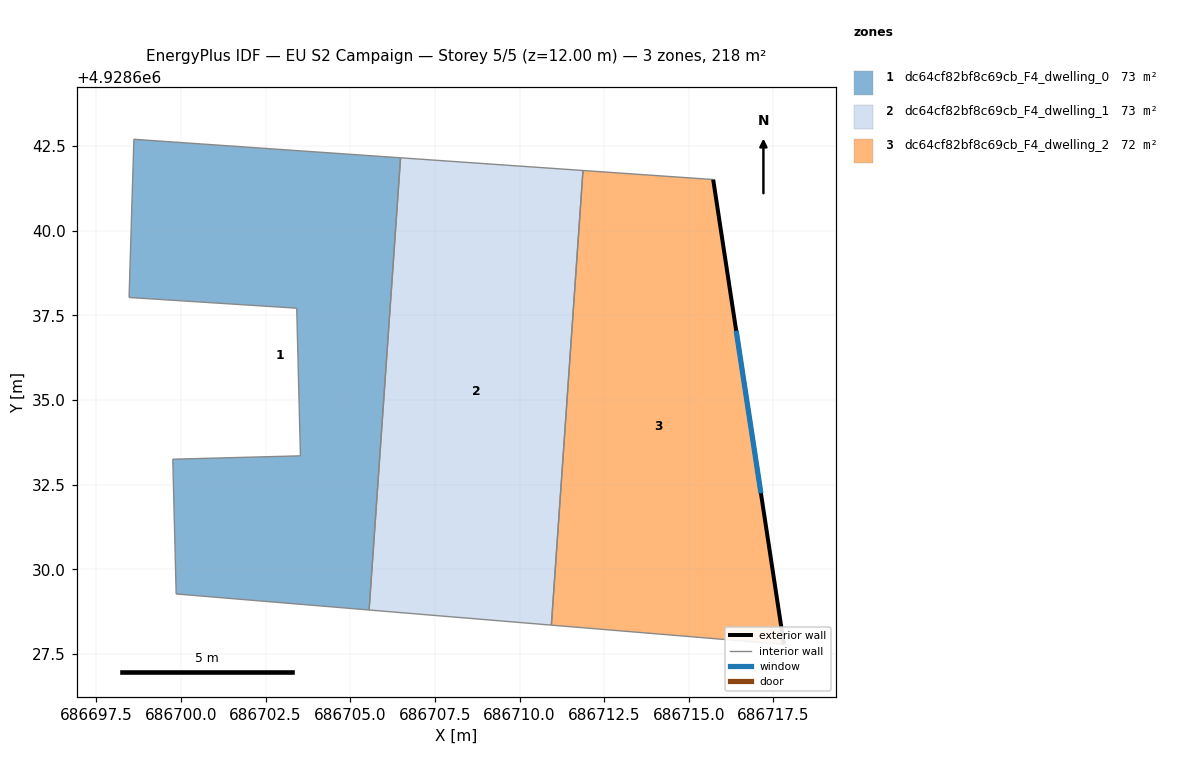
=== STOREY PLAN SPEC (per zone: floor XY polygon, exterior-wall plan segments, windows/doors) ===
zone 1: dc64cf82bf8c69cb_F4_dwelling_0  (72.5 m²)
  floor: (686705.56, 4928628.80) (686706.49, 4928642.16) (686698.61, 4928642.70) (686698.47, 4928638.03) (686703.42, 4928637.71) (686703.53, 4928633.35) (686699.76, 4928633.25) (686699.86, 4928629.27)
  interior walls: 8
zone 2: dc64cf82bf8c69cb_F4_dwelling_1  (72.5 m²)
  floor: (686710.94, 4928628.35) (686711.88, 4928641.78) (686706.49, 4928642.16) (686705.56, 4928628.80)
  interior walls: 4
zone 3: dc64cf82bf8c69cb_F4_dwelling_2  (72.5 m²)
  floor: (686717.81, 4928627.78) (686715.72, 4928641.51) (686711.88, 4928641.78) (686710.94, 4928628.35)
  exterior wall: (686715.72, 4928641.51) – (686717.81, 4928627.78)  [13.9 m]
    window: (686716.40, 4928637.05) – (686717.13, 4928632.25)  [5.1 m²]
  interior walls: 3

=== DERIVED (storey summary) ===
Building: EU S2 Campaign
Storey: 5 of 5  (floor level z = 12.00 m)
Storey gross floor area: 217.5 m²
Zones on this storey: 3
  - dc64cf82bf8c69cb_F4_dwelling_0: floor 72.5 m²
  - dc64cf82bf8c69cb_F4_dwelling_1: floor 72.5 m²
  - dc64cf82bf8c69cb_F4_dwelling_2: floor 72.5 m²; exterior wall 13.9 m (41.7 m²); 1 window(s) 5.1 m²; WWR 12.2%
Zone adjacency (shared interzone walls):
  - dc64cf82bf8c69cb_F4_dwelling_0 ↔ dc64cf82bf8c69cb_F4_dwelling_1
  - dc64cf82bf8c69cb_F4_dwelling_1 ↔ dc64cf82bf8c69cb_F4_dwelling_2